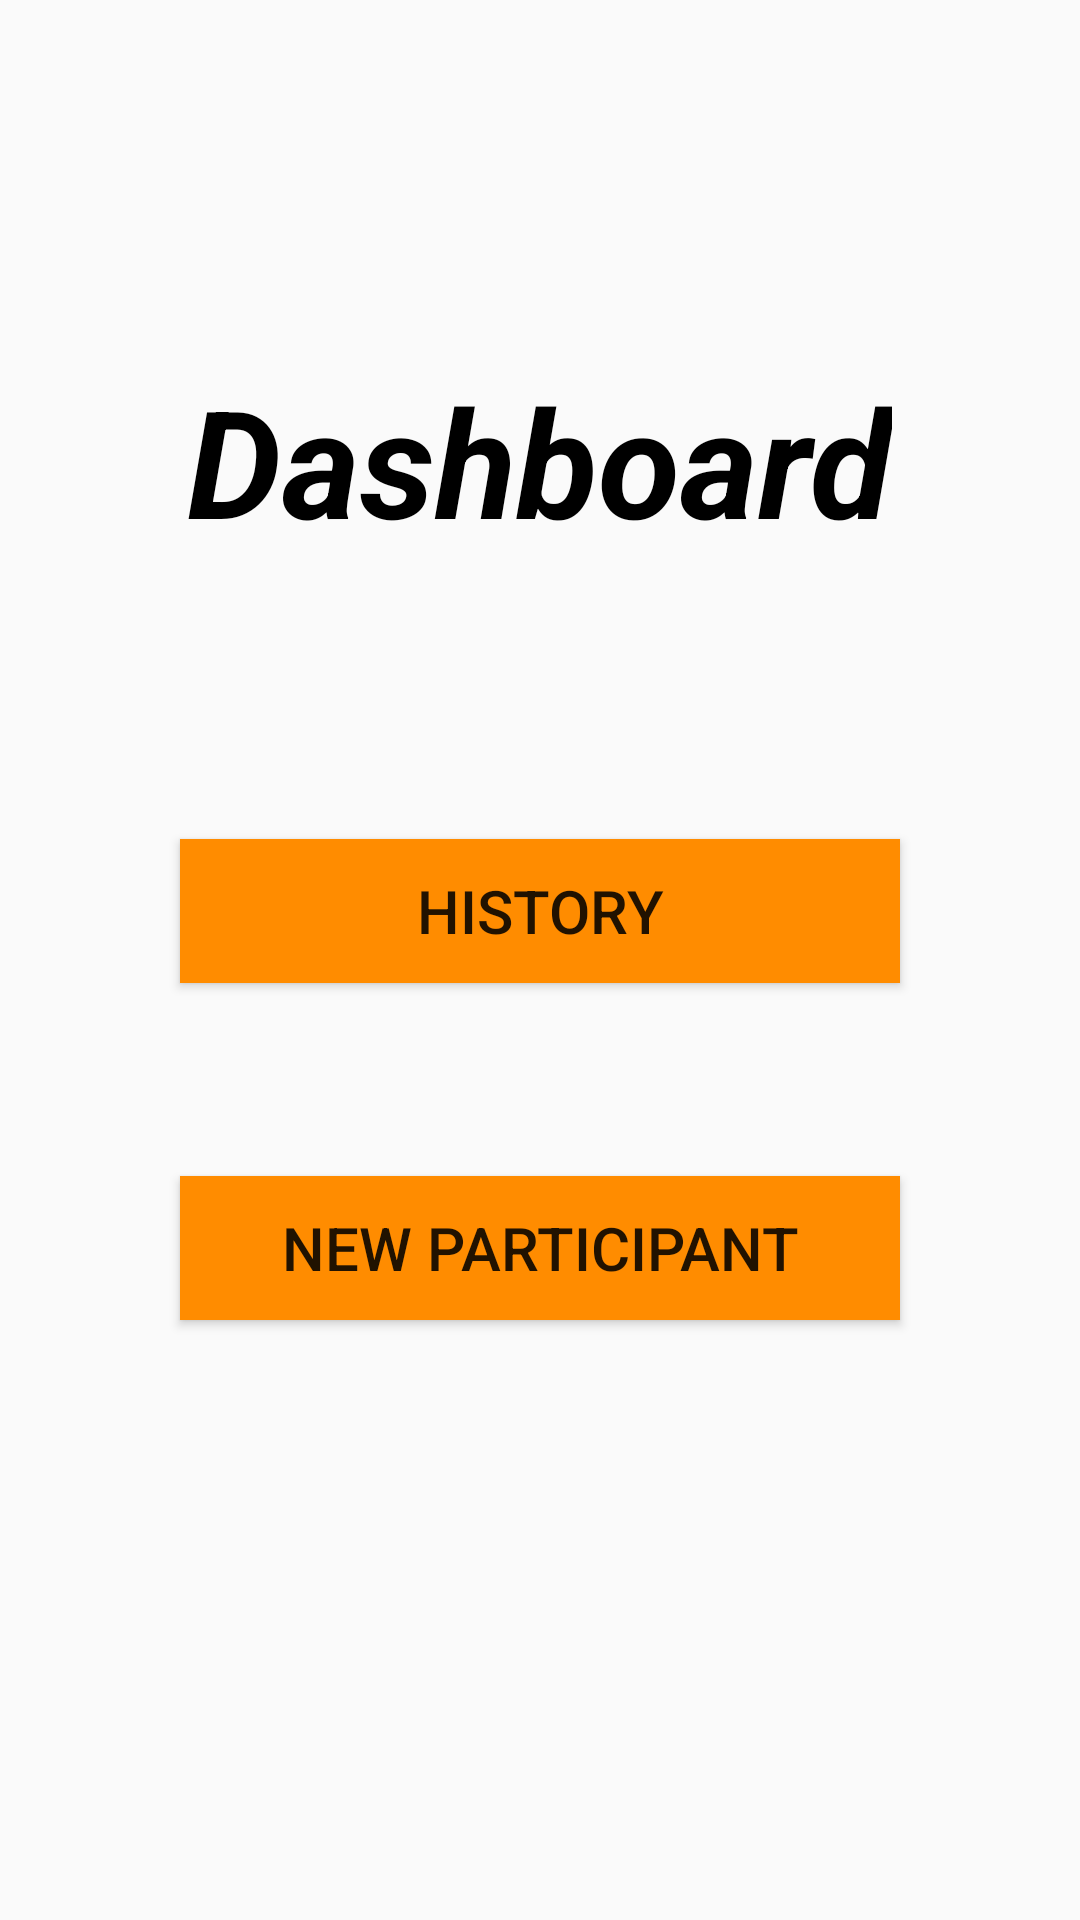

This screen was rendered from an Android layout file. Write that file and the resources it references.
<!-- AndroidManifest.xml: activity theme Theme.AppCompat.Light.NoActionBar -->
<!-- res/layout/activity_home.xml -->
<?xml version="1.0" encoding="utf-8"?>
<RelativeLayout xmlns:app="http://schemas.android.com/apk/res-auto"
    xmlns:tools="http://schemas.android.com/tools"
    xmlns:android="http://schemas.android.com/apk/res/android"
    android:layout_width="match_parent"
    android:layout_height="match_parent"
    android:gravity="center"
    tools:context=".HomeActivity">

    <View
        android:id="@+id/homepage_divider"
        android:layout_width="match_parent"
        android:layout_height="1dp"
        android:background="?android:attr/listDivider"
        android:layout_centerVertical="true"
        android:foregroundGravity="center"
        android:visibility="invisible"
        android:layout_gravity="center"/>

    <Button
        android:id="@+id/homepage_button1"
        android:layout_width="240dp"
        android:layout_height="wrap_content"
        android:layout_alignTop="@+id/homepage_divider"
        android:layout_marginTop="-80dp"
        android:singleLine="true"
        android:gravity="center"
        android:layout_centerHorizontal="true"
        android:textSize="20sp"
        android:text="@string/home_select_existing"
        android:background="@drawable/login_btn"/>

    <Button
        android:id="@+id/homepage_button2"
        android:layout_width="240dp"
        android:layout_height="wrap_content"
        android:layout_alignBottom="@+id/homepage_divider"
        android:layout_gravity="fill_horizontal"
        android:layout_marginBottom="-80dp"
        android:layout_centerHorizontal="true"
        android:textSize="20sp"
        android:text="@string/home_create_new"
        android:background="@drawable/login_btn"/>

    <TextView
        android:id="@+id/textView2"
        android:layout_width="wrap_content"
        android:layout_height="wrap_content"
        android:layout_centerHorizontal="true"
        android:textSize="50dp"
        android:textStyle="bold|italic"
        android:typeface="sans"
        android:layout_alignTop="@+id/homepage_button1"
        android:layout_marginTop="-160dp"
        android:text="@string/home_title"
        android:textColor="#000000"
        />

</RelativeLayout>
<!-- resources referenced by this layout -->
<resources>
  <!-- drawable login_btn (drawable) -->
  <?xml version="1.0" encoding="utf-8"?>
  <selector xmlns:android="http://schemas.android.com/apk/res/android">
      <item android:drawable="@drawable/login_btn_press"
          android:state_pressed="true"/>
      <item android:drawable="@drawable/login_btn_unpress"
          android:state_pressed="false"/>
      <corners android:radius="10dip" />
  </selector>
  <string name="home_create_new">NEW PARTICIPANT</string>
  <string name="home_select_existing">HISTORY</string>
  <string name="home_title">Dashboard</string>
  <!-- drawable login_btn_press (drawable) -->
  <?xml version="1.0" encoding="utf-8"?>
      <layer-list xmlns:android="http://schemas.android.com/apk/res/android" >
  
          <item>
              <shape>
                  <solid android:color="#ad5f00" />
  </shape>
              <corners android:radius="10dip" />
      </item>
  
  <item android:bottom="3dp" android:left="3dp" android:top="3dp" android:right="3dp">
  <shape>
      <solid android:color="#ad5f00" />
      <corners android:radius="10dip" />
  </shape>
  </item>
  
      </layer-list>
  <!-- drawable login_btn_unpress (drawable) -->
  <?xml version="1.0" encoding="utf-8"?>
      <layer-list xmlns:android="http://schemas.android.com/apk/res/android" >
  
          <item>
              <shape>
                  <solid android:color="#ff8c00" />
              </shape>
              <corners android:radius="10dip" />
          </item>
  
          <item android:bottom="3dp" android:left="3dp" android:top="3dp" android:right="3dp">
              <shape>
                  <solid android:color="#ff8c00" />
              </shape>
              <corners android:radius="10dip" />
          </item>
  
      </layer-list>
</resources>
